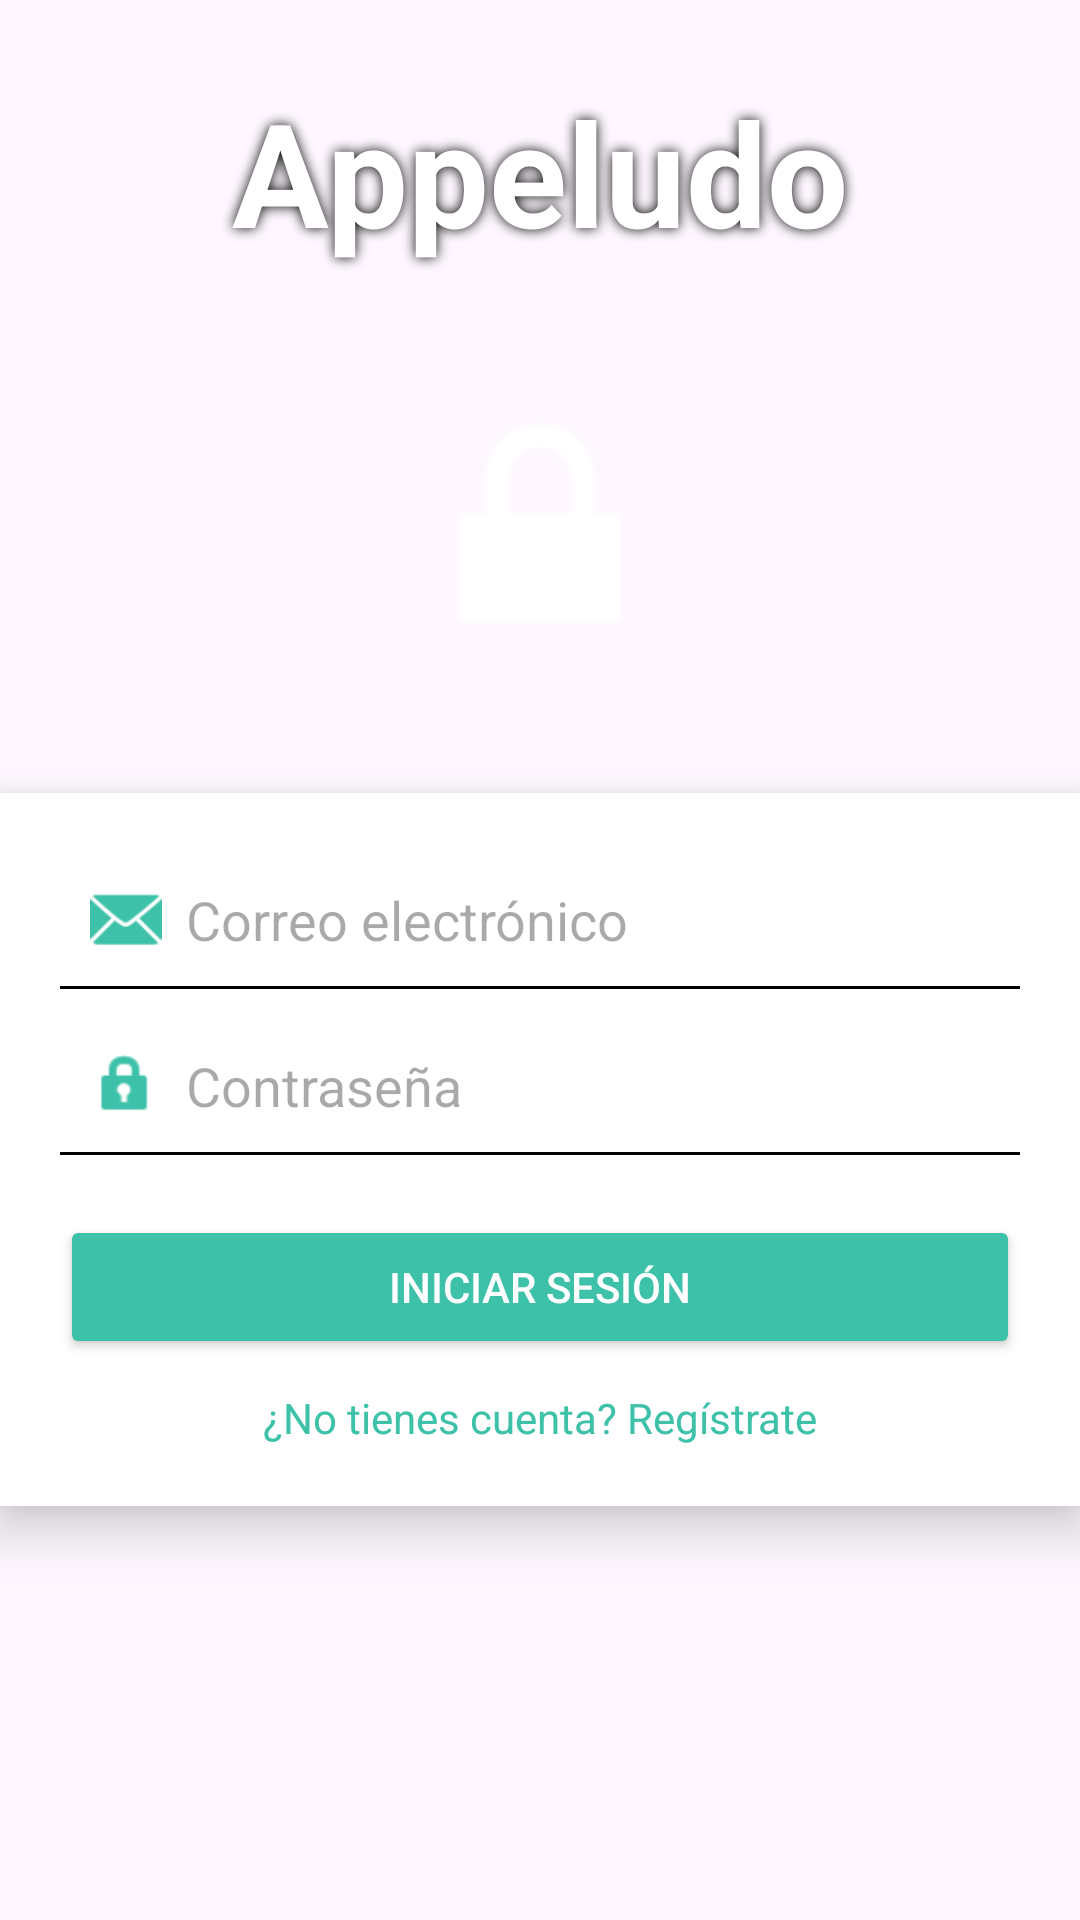

This screen was rendered from an Android layout file. Write that file and the resources it references.
<!-- AndroidManifest.xml: application theme Theme.APPeludos -->
<!-- res/layout/activity_login.xml -->
<?xml version="1.0" encoding="utf-8"?>
<RelativeLayout xmlns:android="http://schemas.android.com/apk/res/android"
    xmlns:app="http://schemas.android.com/apk/res-auto"
    xmlns:tools="http://schemas.android.com/tools"
    android:id="@+id/main"
    android:layout_width="match_parent"
    android:layout_height="match_parent"
    tools:context=".LoginActivity">

    
    <ImageView
        android:id="@+id/backgroundImage"
        android:layout_width="match_parent"
        android:layout_height="match_parent"
        android:scaleType="centerCrop"
        android:src="@drawable/perros"
        android:contentDescription="@string/app_name" />

    
    <TextView
        android:id="@+id/TitleApp"
        android:layout_width="wrap_content"
        android:layout_height="wrap_content"
        android:layout_marginTop="20dp"
        android:layout_centerHorizontal="true"
        android:fontFamily="sans-serif"
        android:padding="5dp"
        android:text="@string/app_name"
        android:textColor="#FFFFFF"
        android:textSize="48sp"
        android:textStyle="bold"
        android:shadowColor="#000000"
        android:shadowDx="0"
        android:shadowDy="0"
        android:shadowRadius="10" />

    
    <ImageView
        android:id="@+id/userImage"
        android:layout_width="120dp"
        android:layout_height="120dp"
        android:layout_below="@id/TitleApp"
        android:layout_marginTop="20dp"
        android:layout_centerHorizontal="true"
        android:padding="8dp"
        android:scaleType="fitCenter"
        android:src="@android:drawable/ic_lock_lock"
        android:contentDescription="Imagen de usuario"
        app:tint="@color/blanco" />


    
    <LinearLayout
        android:layout_width="368dp"
        android:layout_height="wrap_content"
        android:layout_centerHorizontal="true"
        android:layout_below="@id/userImage"
        android:layout_marginTop="30dp"
        android:gravity="center"
        android:orientation="vertical"
        android:padding="20dp"
        android:background="@android:color/white"
        android:elevation="10dp">

        
        <LinearLayout
            android:layout_width="match_parent"
            android:layout_height="wrap_content"
            android:orientation="horizontal"
            android:gravity="center_vertical"
            android:padding="10dp">

            <ImageView
                android:layout_width="24dp"
                android:layout_height="24dp"
                android:src="@android:drawable/ic_dialog_email"
                app:tint="@color/green_pet" />

            <EditText
                android:id="@+id/etEmail"
                android:layout_width="0dp"
                android:layout_height="wrap_content"
                android:layout_weight="1"
                android:layout_marginStart="8dp"
                android:background="@android:color/transparent"
                android:hint="Correo electrónico"
                android:inputType="textEmailAddress" />
        </LinearLayout>

        
        <View
            android:layout_width="match_parent"
            android:layout_height="1dp"
            android:background="@android:color/black" />

        
        <LinearLayout
            android:layout_width="match_parent"
            android:layout_height="wrap_content"
            android:layout_marginTop="10dp"
            android:orientation="horizontal"
            android:gravity="center_vertical"
            android:padding="10dp">

            <ImageView
                android:layout_width="24dp"
                android:layout_height="24dp"
                android:src="@android:drawable/ic_lock_idle_lock"
                app:tint="@color/green_pet" />

            <EditText
                android:id="@+id/etPassword"
                android:layout_width="0dp"
                android:layout_height="wrap_content"
                android:layout_weight="1"
                android:layout_marginStart="8dp"
                android:background="@android:color/transparent"
                android:hint="Contraseña"
                android:inputType="textPassword" />
        </LinearLayout>

        
        <View
            android:layout_width="match_parent"
            android:layout_height="1dp"
            android:background="@android:color/black" />

        
        <Button
            android:id="@+id/btnLogin"
            android:layout_width="match_parent"
            android:layout_height="wrap_content"
            android:layout_marginTop="20dp"
            android:backgroundTint="@color/green_pet"
            android:text="Iniciar sesión"
            android:textColor="@android:color/white" />

        
        <TextView
            android:id="@+id/tvRegister"
            android:layout_width="match_parent"
            android:layout_height="wrap_content"
            android:layout_marginTop="10dp"
            android:gravity="center"
            android:text="¿No tienes cuenta? Regístrate"
            android:textColor="@color/green_pet"
            android:textSize="14sp" />
    </LinearLayout>
</RelativeLayout>
<!-- resources referenced by this layout -->
<resources>
  <color name="blanco">#FFFFFFFF</color>
  <color name="green_pet">#3DC1A8</color>
  <string name="app_name">Appeludo</string>
  <style name="Theme.APPeludos" parent="Base.Theme.APPeludos" />
  <style name="Base.Theme.APPeludos" parent="Theme.Material3.DayNight.NoActionBar">
      </style>
</resources>
